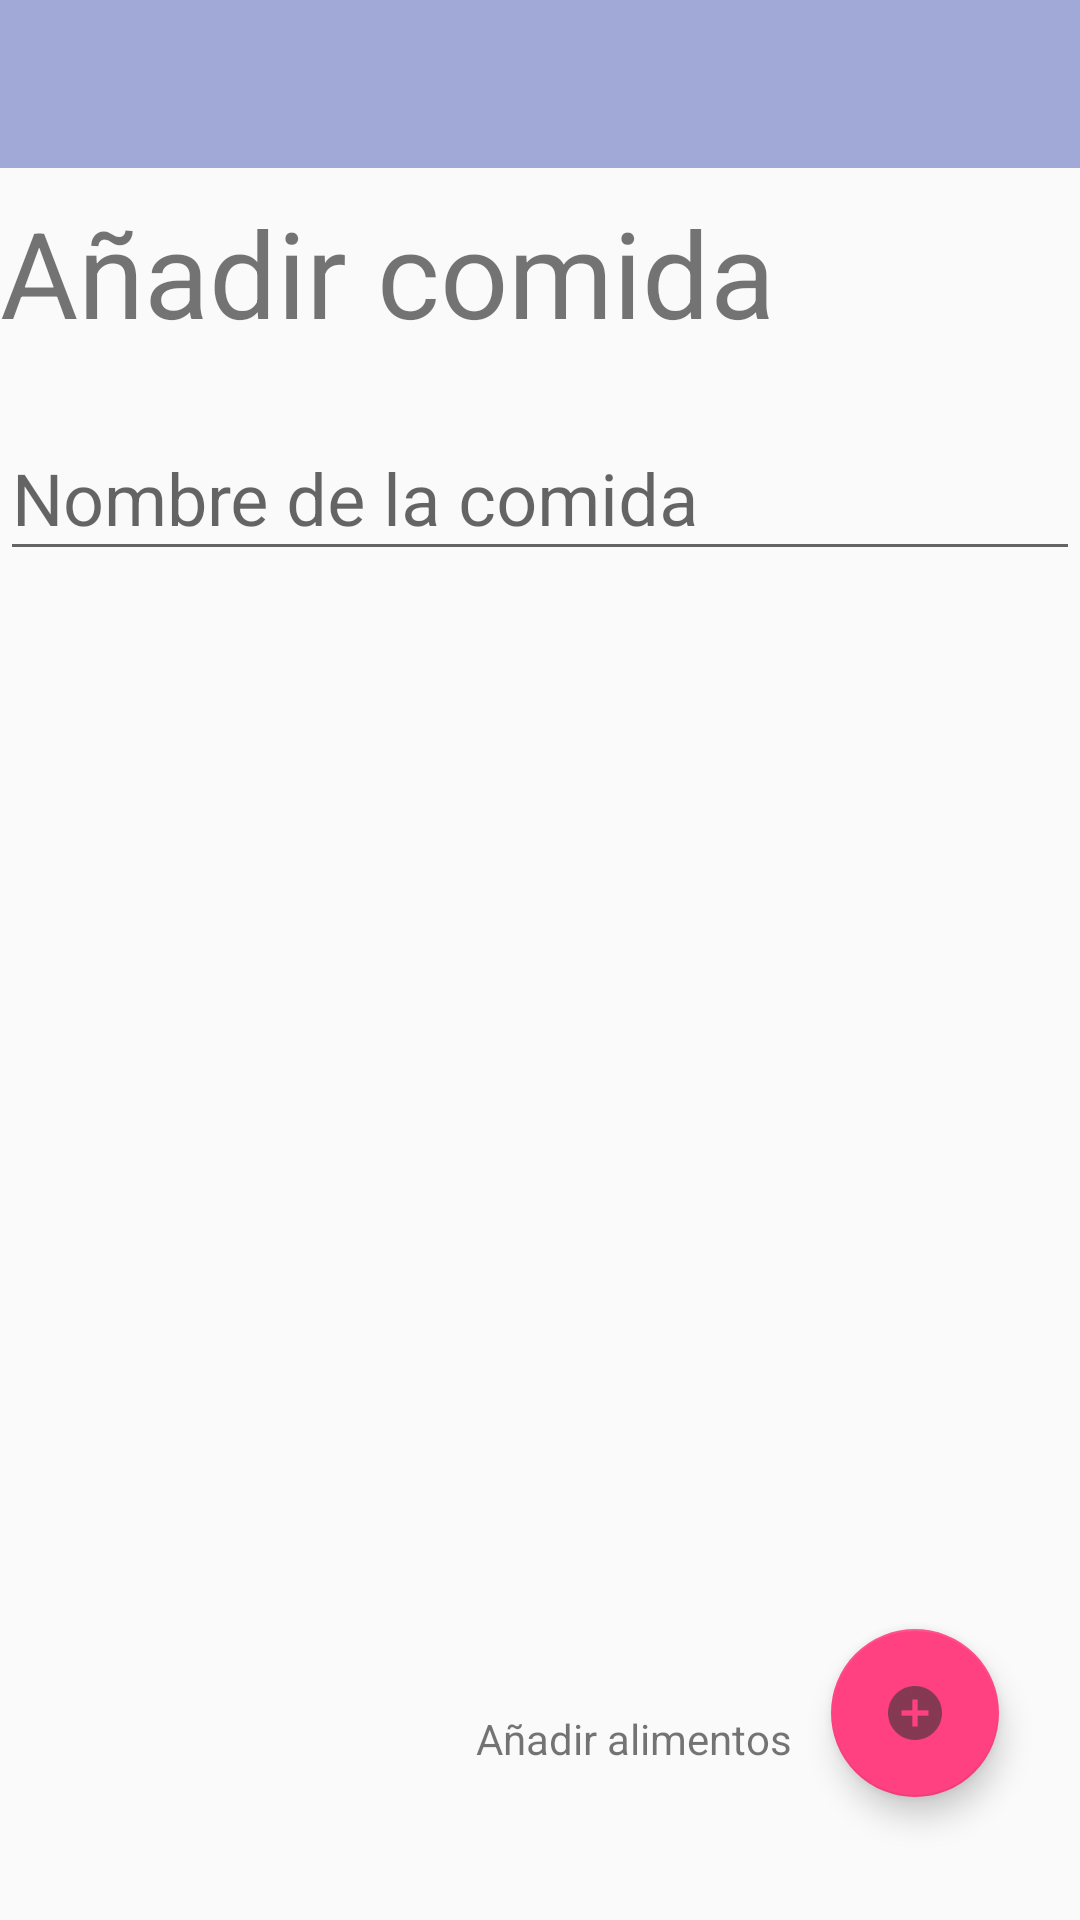

Reconstruct the res/layout file that produces this screen, plus the resources it refers to.
<!-- AndroidManifest.xml: application theme AppTheme.NoActionBar -->
<!-- res/layout/crearcomida.xml -->
<?xml version="1.0" encoding="utf-8"?>
<RelativeLayout
    xmlns:android="http://schemas.android.com/apk/res/android"
    xmlns:tools="http://schemas.android.com/tools"
    xmlns:app="http://schemas.android.com/apk/res-auto"
    android:layout_width="match_parent"
    android:layout_height="match_parent"
    android:orientation="vertical">

    <android.support.design.widget.AppBarLayout
        android:layout_width="match_parent"
        android:layout_height="wrap_content"
        android:theme="@style/AppTheme.AppBarOverlay">

        <android.support.v7.widget.Toolbar
            android:id="@+id/toolbar"
            android:layout_width="match_parent"
            android:layout_height="?attr/actionBarSize"
            android:background="?attr/colorPrimary"
            app:popupTheme="@style/AppTheme.PopUpOverlay" />

    </android.support.design.widget.AppBarLayout>

    <TextView
        android:layout_width="match_parent"
        android:layout_height="wrap_content"
        android:layout_alignParentStart="true"
        android:layout_alignParentTop="true"
        android:layout_marginTop="64dp"
        android:text="Añadir comida"
        android:textSize="40sp" />

    <android.support.design.widget.TextInputLayout
        android:layout_width="match_parent"
        android:layout_height="wrap_content"
        android:layout_alignParentStart="true"
        android:layout_alignParentTop="true"
        android:layout_marginTop="130dp">

        <android.support.design.widget.TextInputEditText
            android:id="@+id/nombrecomida"
            android:layout_width="match_parent"
            android:layout_height="wrap_content"
            android:hint="Nombre de la comida"
            android:textColor="@android:color/black"
            android:textSize="24sp" />

    </android.support.design.widget.TextInputLayout>

    <android.support.design.widget.FloatingActionButton
        android:id="@+id/fab2"
        android:layout_width="wrap_content"
        android:layout_height="wrap_content"
        android:layout_alignParentBottom="true"
        android:layout_alignParentEnd="true"
        android:layout_gravity="bottom|end"
        android:layout_marginBottom="41dp"
        android:layout_marginEnd="27dp"
        android:src="@drawable/ic_anadir" />

    <TextView
        android:id="@+id/text_anadir"
        android:layout_width="wrap_content"
        android:layout_height="wrap_content"
        android:layout_alignParentBottom="true"
        android:layout_alignParentEnd="true"
        android:layout_marginBottom="51dp"
        android:layout_marginEnd="96dp"
        android:text="Añadir alimentos" />


</RelativeLayout>
<!-- resources referenced by this layout -->
<resources>
  <!-- drawable ic_anadir: png bitmap (drawable-hdpi, 414 bytes) -->
  <style name="AppTheme.AppBarOverlay" parent="ThemeOverlay.AppCompat.Dark.ActionBar">
  
      </style>
  <style name="AppTheme.PopUpOverlay" parent="ThemeOverlay.AppCompat.Light">
  
      </style>
  <style name="AppTheme.NoActionBar">
          <item name="windowActionBar">false</item>
          <item name="windowNoTitle">true</item>
      </style>
</resources>
